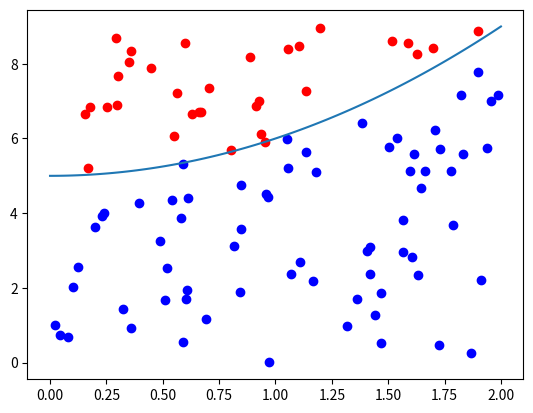

Reproduce this figure in Python.
# -*- coding: utf-8 -*-
'''
# Info
Title       : Integration With Monte Carlo Method
Version     : 1.0
[redacted]
Interpreter : Python 3.5.2
License     : GNU General Public License v3.0
Indent      : 4 spaces

# Problem
[redacted]
- Take the remaining        : 6145 % 17 = 8
- So my problem is          : integrate 0 to 2 (x^2 + 5) dx
- Its exact value is        : 12.667

# Explanation
- We create x values according to given range.
- By passing x values to the integral function, we create y values.
- We find correcponding area by using xmin, xmax, ymin, ymax values.
- Its time to use Monte Carlo method. We generate a random point by a given x range and y range.
- We check if the random point is over the integration function line or under the integration function line.
- We repeat that process for some time. After all, we'll have a proportion. We multiply that proportion by the area.
'''

import numpy as np


# This class stores basic Integral data to be used in Integration process
class Integral:
    def __init__(self, xmin=0.0, xmax=2.0, num_of_steps=100):
        # n number x will be produced between xmin and xmax
        self.n = num_of_steps

        self.xmin = xmin
        self.xmax = xmax

        # Get the n number between xmin and xmax as list
        self.xspace = self.get_xspace()

        # According to xspace, produce yspace
        self.yspace = self.get_yspace()

        self.ymin = 0#min(self.yspace)
        self.ymax = max(self.yspace)

    # Function of the integral. It can be changed.
    def f(self, x):
        return x ** 2 + 5.0

    # Return n numbers between xmin and xmax
    def get_xspace(self):
        return np.linspace(self.xmin, self.xmax, self.n)

    # According to xpsace, produce yspace by using f function.
    def get_yspace(self):
        return self.f(self.xspace)


# This class handles the ingtegration process for any given Integral
class Integrate:
    def __init__(self, integral=Integral()):
        self.i = integral

    def apply_monte_carlo(self, num_of_points=100, plot=True):
        area = (self.i.xmax - self.i.xmin) * (self.i.ymax - self.i.ymin)
        unders = dict()

        points = {
            "under": {
                "x": list(),
                "y": list()
            },
            "over": {
                "x": list(),
                "y": list()
            }}

        mean = list()

        for _ in range(num_of_points):
            # Generate uniform random x point between xmin and xmax
            x = np.random.uniform(self.i.xmin, self.i.xmax)
            # Generate uniform random y point between ymin and ymax
            y = np.random.uniform(self.i.ymin, self.i.ymax)

            # At this point, I have x and y inside the area that I'm interested

            # Check if the point is over the x axis of the function f
            if y > self.i.f(x):
                points["over"]["x"].append(x)
                points["over"]["y"].append(y)
            else:
                points["under"]["x"].append(x)
                points["under"]["y"].append(y)

        if plot:
            self.plot_monte_carlo(points["over"], points["under"])

        mean = len(points["over"]["x"]) * [0] + len(points["under"]["x"]) * [1]

        # At last, multiply area with the proportion
        return area * np.mean(mean)

    def plot_monte_carlo(self, overs, unders):
        import matplotlib.pyplot as plotter
        plotter.plot(self.i.xspace, self.i.f(self.i.xspace))
        plotter.scatter(overs["x"], overs["y"], color='red')
        plotter.scatter(unders["x"], unders["y"], color='blue')
        plotter.show()

    def replace_integral(self, new_integral):
        self.i = new_integral


my_integral = Integral(xmin=0.0, xmax=2.0, num_of_steps=100)
integrate = Integrate(integral=my_integral)
result = integrate.apply_monte_carlo(num_of_points=100, plot=True)
print("Result of the integration :", result)
